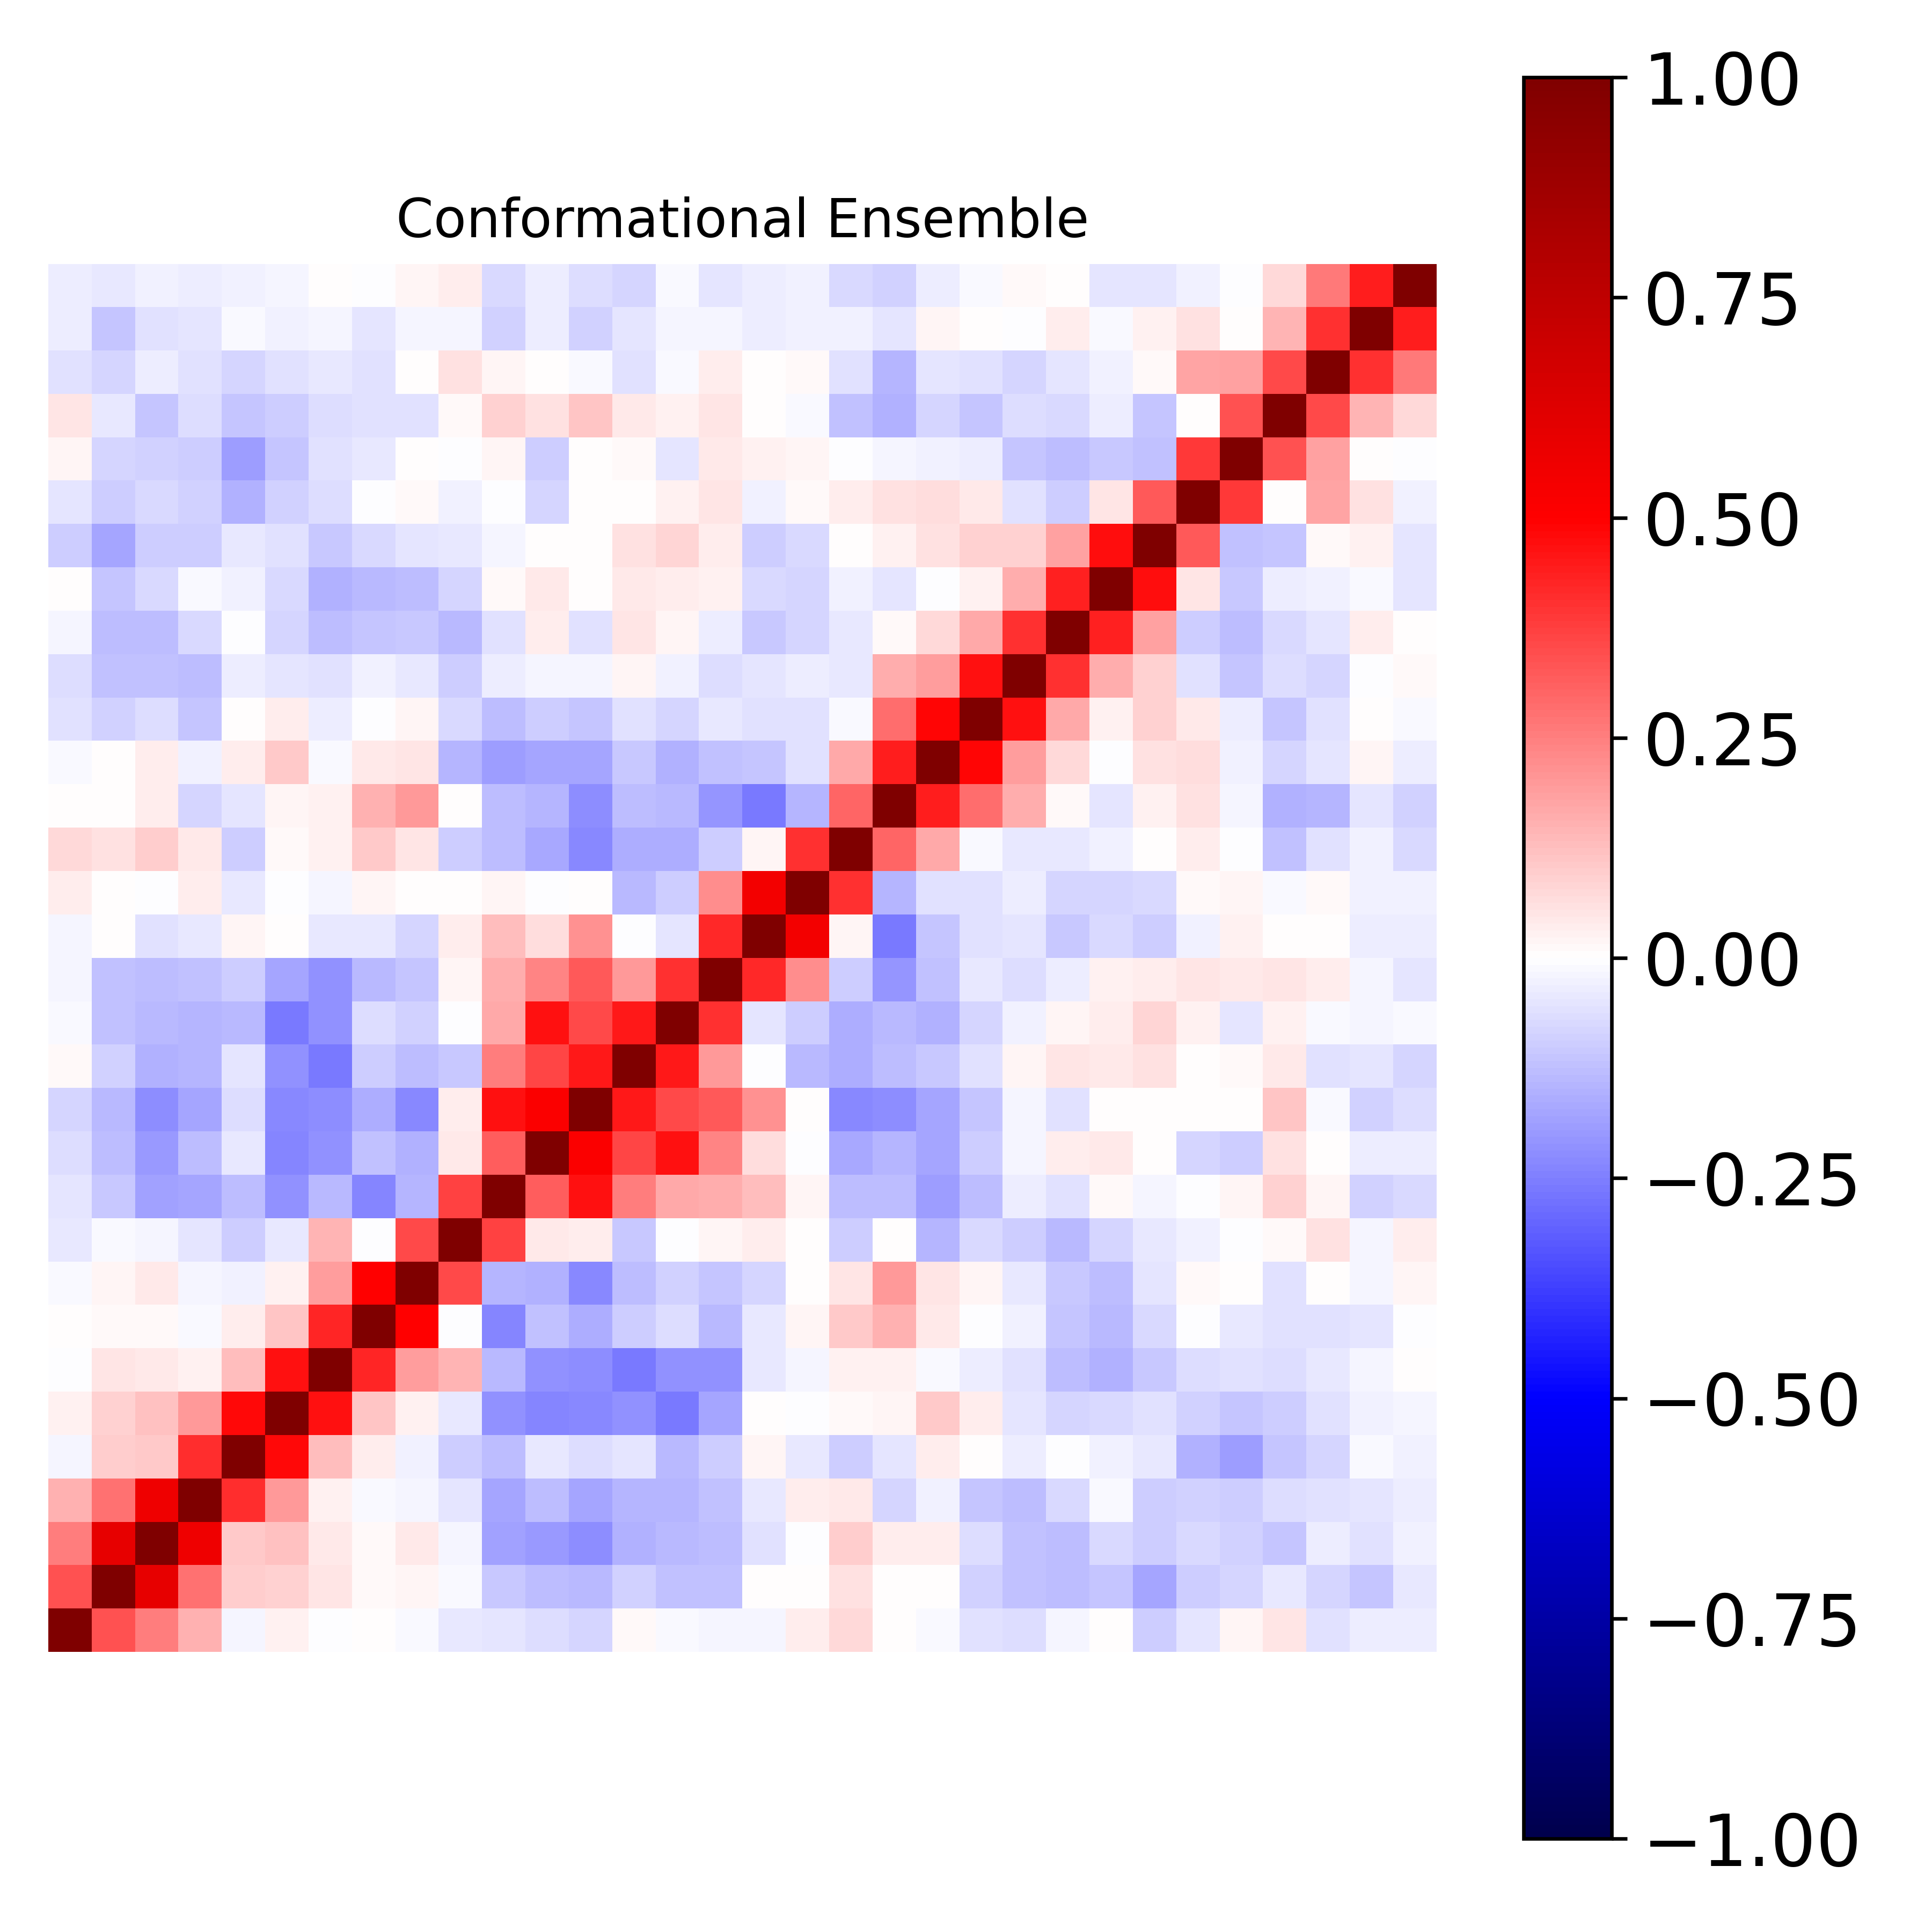

The data file committed next to this chart (first rows):
1.000000000000000000e+00, 3.371324217194307526e-01, 2.530690631140539160e-01, 1.511459218073557542e-01, -1.805023298016463634e-02, 2.869794580529762620e-02, -4.870193730419286778e-03, 4.482119166777408410e-03, -1.025076478637937036e-02, -4.669690169664999363e-02, -5.270661977738326509e-02, -6.352428800871541548e-02, -7.907549336989566635e-02, 1.125674127889833391e-02, -1.006011614839715657e-02, -1.694082072218986920e-02, -2.129100173634378146e-02, 3.388182552376105272e-02, 7.336500401437039132e-02, 6.380626943644439851e-04, -9.367066979617652903e-03, -5.791002999033028481e-02, -6.274261704168390685e-02, -2.106544315386555885e-02
3.371324217194307526e-01, 1.000000000000000000e+00, 5.899389562071856163e-01, 2.746438958318419554e-01, 9.753994333042356746e-02, 9.035925217323953484e-02, 5.074494864132256949e-02, 1.209570630474177816e-02, 2.197993249582117642e-02, -1.290797875287921781e-02, -1.035088587745346400e-01, -1.297827928530098374e-01, -1.342233853102055563e-01, -8.725070281677720085e-02, -1.191513715170897381e-01, -1.249914705127488368e-01, 7.057871325185515951e-03, 6.230601446633400077e-03, 6.146556276754997633e-02, 3.617235880756763423e-03, 2.158981815401229964e-03, -9.131856790961738468e-02, -1.174236146192656483e-01, -1.321203181232186996e-01
2.530690631140539160e-01, 5.899389562071856163e-01, 1.000000000000000000e+00, 5.572322112681962203e-01, 1.037532103956100293e-01, 1.177035396470606787e-01, 4.086062522945548003e-02, 8.029526420007617599e-03, 3.944392730278298981e-02, -1.627584606320940305e-02, -1.870056117439913845e-01, -2.021850915757671951e-01, -2.230254773976755589e-01, -1.559863238677287878e-01, -1.377879537022391188e-01, -1.275317132669943343e-01, -5.469487027970712512e-02, -3.544921538757574500e-03, 1.004315883208080212e-01, 3.658168038104885056e-02, 3.852183631217429710e-02, -6.995635842023230355e-02, -1.215930360166768837e-01, -1.251779265164770505e-01
1.511459218073557542e-01, 2.746438958318419554e-01, 5.572322112681962203e-01, 1.000000000000000000e+00, 4.115429303436682340e-01, 2.020200402503999626e-01, 2.633926455349556300e-02, -1.061988349517863604e-02, -1.885898946815805360e-02, -5.168002673622518889e-02, -1.787274907189439765e-01, -1.278486293330583223e-01, -1.779218991561624108e-01, -1.442894281412754331e-01, -1.474375507821068798e-01, -1.199355308145213517e-01, -4.275207186972394824e-02, 3.860459238080823224e-02, 4.278695564223027742e-02, -8.473898024297461806e-02, -2.844346692419263620e-02, -1.117253596954231182e-01, -1.271294193680790607e-01, -7.214587363677225917e-02
-1.805023298016463634e-02, 9.753994333042356746e-02, 1.037532103956100293e-01, 4.115429303436682340e-01, 1.000000000000000000e+00, 4.838473200124349671e-01, 1.280122495438814345e-01, 3.173707338049986532e-02, -2.773583680039364702e-02, -9.586377374643934024e-02, -1.298381385196253901e-01, -4.044607162327162886e-02, -6.849304748661957931e-02, -5.251194370171179820e-02, -1.393195027904511607e-01, -1.007645002806383389e-01, 2.245210900698258946e-02, -4.212661263813417128e-02, -9.544360667234465245e-02, -5.313325308002453395e-02, 3.811248629728600235e-02, 6.601126491262909388e-03, -3.262237988388753951e-02, -7.358350209175931831e-04
2.869794580529762620e-02, 9.035925217323953484e-02, 1.177035396470606787e-01, 2.020200402503999626e-01, 4.838473200124349671e-01, 1.000000000000000000e+00, 4.669654314586259569e-01, 1.156695838283082062e-01, 2.709659853096667292e-02, -3.961475067766861979e-02, -2.165688985214784257e-01, -2.364745887107146949e-01, -2.335900693973578524e-01, -2.109462095674335957e-01, -2.626486108184045709e-01, -1.795904805123774983e-01, 8.908877772157093632e-04, -1.939382997122953778e-03, 1.530482407866100118e-02, 2.020057584480974139e-02, 1.083342922041191786e-01, 3.586514988871568332e-02, -4.888838290152039412e-02, -8.430635921358908824e-02
-4.870193730419286778e-03, 5.074494864132256949e-02, 4.086062522945548003e-02, 2.633926455349556300e-02, 1.280122495438814345e-01, 4.669654314586259569e-01, 1.000000000000000000e+00, 4.228846270196734425e-01, 1.923476704717341779e-01, 1.436184491889329062e-01, -1.387170113557122941e-01, -2.172426058063686993e-01, -2.197975443830127162e-01, -2.615148797573976780e-01, -2.118360487019129712e-01, -2.162520708180074303e-01, -3.913085499035257042e-02, -1.572361981201055026e-02, 2.481707371564210313e-02, 2.611991189072630434e-02, -1.248888668205719484e-02, -3.165002603047174790e-02, -6.033618852318464038e-02, -1.300196286465769013e-01
4.482119166777408410e-03, 1.209570630474177816e-02, 8.029526420007617599e-03, -1.061988349517863604e-02, 3.173707338049986532e-02, 1.156695838283082062e-01, 4.228846270196734425e-01, 1.000000000000000000e+00, 4.957936309494737070e-01, -1.868043967177931064e-03, -2.381919040285752076e-01, -1.245290999162675244e-01, -1.611861469897794552e-01, -9.683526833662484123e-02, -6.525343372676239984e-02, -1.357015939936388471e-01, -4.580845378751857710e-02, 2.062804505326899449e-02, 1.072725808753399179e-01, 1.501076273298224129e-01, 4.582669007722452864e-02, -4.776191469378497818e-03, -2.927304342022641823e-02, -1.117219838786942393e-01
-1.025076478637937036e-02, 2.197993249582117642e-02, 3.944392730278298981e-02, -1.885898946815805360e-02, -2.773583680039364702e-02, 2.709659853096667292e-02, 1.923476704717341779e-01, 4.957936309494737070e-01, 1.000000000000000000e+00, 3.536017420351055263e-01, -1.429448118843094917e-01, -1.506724445959073677e-01, -2.332889705742994813e-01, -1.309159013081711009e-01, -8.701265531565768874e-02, -1.119966474620347069e-01, -7.924705719345788435e-02, 3.499308259874792928e-04, 4.712764198608898614e-02, 1.956423329672712375e-01, 4.745741801201809607e-02, 1.639082138679034614e-02, -4.217681099523507698e-02, -1.024694782372839869e-01
-4.669690169664999363e-02, -1.290797875287921781e-02, -1.627584606320940305e-02, -5.168002673622518889e-02, -9.586377374643934024e-02, -3.961475067766861979e-02, 1.436184491889329062e-01, -1.868043967177931064e-03, 3.536017420351055263e-01, 1.000000000000000000e+00, 3.718324222297947901e-01, 4.071350723803338761e-02, 3.294954934940949598e-02, -1.031197483001379811e-01, -4.742000672777296234e-03, 2.343467387035201230e-02, 3.591376204277686723e-02, 7.312784630097103958e-03, -1.007937700045611062e-01, 4.102709062309682110e-03, -1.473617900687000659e-01, -7.156925064914086698e-02, -1.005736545189274966e-01, -1.377563203936651437e-01
-5.270661977738326509e-02, -1.035088587745346400e-01, -1.870056117439913845e-01, -1.787274907189439765e-01, -1.298381385196253901e-01, -2.165688985214784257e-01, -1.387170113557122941e-01, -2.381919040285752076e-01, -1.429448118843094917e-01, 3.718324222297947901e-01, 1.000000000000000000e+00, 3.199220608466117333e-01, 4.676088540542392424e-01, 2.524995976220485439e-01, 1.641700373770990651e-01, 1.593713300879641415e-01, 1.324190391796764288e-01, 1.753568254155318459e-02, -1.296840305538116689e-01, -1.322383540639425759e-01, -1.947008339737751892e-01, -1.257138461042714983e-01, -3.354075409981827072e-02, -5.998367197325114863e-02
-6.352428800871541548e-02, -1.297827928530098374e-01, -2.021850915757671951e-01, -1.278486293330583223e-01, -4.044607162327162886e-02, -2.364745887107146949e-01, -2.172426058063686993e-01, -1.245290999162675244e-01, -1.506724445959073677e-01, 4.071350723803338761e-02, 3.199220608466117333e-01, 1.000000000000000000e+00, 5.079043372682857660e-01, 3.598368915463262541e-01, 4.635410647151500529e-01, 2.405863859759742041e-01, 6.826181554342246327e-02, -3.374329245296567477e-03, -1.685142988879087533e-01, -1.437304294301154917e-01, -1.727589018043363123e-01, -9.780536935123959608e-02, -1.973610324692152973e-02, 3.548539222704650414e-02
-7.907549336989566635e-02, -1.342233853102055563e-01, -2.230254773976755589e-01, -1.779218991561624108e-01, -6.849304748661957931e-02, -2.335900693973578524e-01, -2.197975443830127162e-01, -1.611861469897794552e-01, -2.332889705742994813e-01, 3.294954934940949598e-02, 4.676088540542392424e-01, 5.079043372682857660e-01, 1.000000000000000000e+00, 4.520928826498256115e-01, 3.525283097470860438e-01, 3.239044320773885599e-01, 2.132043243051589820e-01, 2.720882377356896586e-03, -2.301774744445633514e-01, -2.209223665405203041e-01, -1.733628616780642229e-01, -1.095458598313736459e-01, -1.656335414755879046e-02, -5.707162643654912354e-02
1.125674127889833391e-02, -8.725070281677720085e-02, -1.559863238677287878e-01, -1.442894281412754331e-01, -5.251194370171179820e-02, -2.109462095674335957e-01, -2.615148797573976780e-01, -9.683526833662484123e-02, -1.309159013081711009e-01, -1.031197483001379811e-01, 2.524995976220485439e-01, 3.598368915463262541e-01, 4.520928826498256115e-01, 1.000000000000000000e+00, 4.491543370195660301e-01, 2.002354146135721658e-01, -1.941342676627110658e-03, -1.351623680780634218e-01, -1.629414518871613038e-01, -1.268331313963785012e-01, -1.045256230781376056e-01, -6.211727967070467676e-02, 1.756518710644042192e-02, 4.941009259800743098e-02
-1.006011614839715657e-02, -1.191513715170897381e-01, -1.377879537022391188e-01, -1.474375507821068798e-01, -1.393195027904511607e-01, -2.626486108184045709e-01, -2.118360487019129712e-01, -6.525343372676239984e-02, -8.701265531565768874e-02, -4.742000672777296234e-03, 1.641700373770990651e-01, 4.635410647151500529e-01, 3.525283097470860438e-01, 4.491543370195660301e-01, 1.000000000000000000e+00, 4.012689709401990323e-01, -4.927056669435140451e-02, -1.012542665387757834e-01, -1.635192336068493624e-01, -1.392786088300713987e-01, -1.557168885264593738e-01, -7.871140786852991178e-02, -3.013068151301618453e-02, 2.172114023363492380e-02
-1.694082072218986920e-02, -1.249914705127488368e-01, -1.275317132669943343e-01, -1.199355308145213517e-01, -1.007645002806383389e-01, -1.795904805123774983e-01, -2.162520708180074303e-01, -1.357015939936388471e-01, -1.119966474620347069e-01, 2.343467387035201230e-02, 1.593713300879641415e-01, 2.405863859759742041e-01, 3.239044320773885599e-01, 2.002354146135721658e-01, 4.012689709401990323e-01, 1.000000000000000000e+00, 4.149052933136427312e-01, 2.228989679539542523e-01, -9.428381169771887782e-02, -2.079182488054298339e-01, -1.198147326563733794e-01, -3.937612350023547703e-02, -6.678027445580478338e-02, -3.807304898210524258e-02
-2.129100173634378146e-02, 7.057871325185515951e-03, -5.469487027970712512e-02, -4.275207186972394824e-02, 2.245210900698258946e-02, 8.908877772157093632e-04, -3.913085499035257042e-02, -4.580845378751857710e-02, -7.924705719345788435e-02, 3.591376204277686723e-02, 1.324190391796764288e-01, 6.826181554342246327e-02, 2.132043243051589820e-01, -1.941342676627110658e-03, -4.927056669435140451e-02, 4.149052933136427312e-01, 1.000000000000000000e+00, 5.397481301755916450e-01, 2.149339035794370356e-02, -2.621814719661161863e-01, -1.095705183636077329e-01, -5.844620531413087516e-02, -4.913168188822145122e-02, -1.033829613358570598e-01
3.388182552376105272e-02, 6.230601446633400077e-03, -3.544921538757574500e-03, 3.860459238080823224e-02, -4.212661263813417128e-02, -1.939382997122953778e-03, -1.572361981201055026e-02, 2.062804505326899449e-02, 3.499308259874792928e-04, 7.312784630097103958e-03, 1.753568254155318459e-02, -3.374329245296567477e-03, 2.720882377356896586e-03, -1.351623680780634218e-01, -1.012542665387757834e-01, 2.228989679539542523e-01, 5.397481301755916450e-01, 1.000000000000000000e+00, 4.005402800664110141e-01, -1.436390201309930836e-01, -5.749427335686719404e-02, -6.023701557630885967e-02, -3.524132647273924002e-02, -8.408002504099125474e-02
7.336500401437039132e-02, 6.146556276754997633e-02, 1.004315883208080212e-01, 4.278695564223027742e-02, -9.544360667234465245e-02, 1.530482407866100118e-02, 2.481707371564210313e-02, 1.072725808753399179e-01, 4.712764198608898614e-02, -1.007937700045611062e-01, -1.296840305538116689e-01, -1.685142988879087533e-01, -2.301774744445633514e-01, -1.629414518871613038e-01, -1.635192336068493624e-01, -9.428381169771887782e-02, 2.149339035794370356e-02, 4.005402800664110141e-01, 1.000000000000000000e+00, 2.968823469573915741e-01, 1.671485553860453666e-01, -1.421418457469214754e-02, -4.071581210633788001e-02, -4.115869347400588629e-02
6.380626943644439851e-04, 3.617235880756763423e-03, 3.658168038104885056e-02, -8.473898024297461806e-02, -5.313325308002453395e-02, 2.020057584480974139e-02, 2.611991189072630434e-02, 1.501076273298224129e-01, 1.956423329672712375e-01, 4.102709062309682110e-03, -1.322383540639425759e-01, -1.437304294301154917e-01, -2.209223665405203041e-01, -1.268331313963785012e-01, -1.392786088300713987e-01, -2.079182488054298339e-01, -2.621814719661161863e-01, -1.436390201309930836e-01, 2.968823469573915741e-01, 1.000000000000000000e+00, 4.393919212068853053e-01, 2.865528949816079085e-01, 1.596927086788125505e-01, 1.047942942347275877e-02
-9.367066979617652903e-03, 2.158981815401229964e-03, 3.852183631217429710e-02, -2.844346692419263620e-02, 3.811248629728600235e-02, 1.083342922041191786e-01, -1.248888668205719484e-02, 4.582669007722452864e-02, 4.745741801201809607e-02, -1.473617900687000659e-01, -1.947008339737751892e-01, -1.727589018043363123e-01, -1.733628616780642229e-01, -1.045256230781376056e-01, -1.557168885264593738e-01, -1.198147326563733794e-01, -1.095705183636077329e-01, -5.749427335686719404e-02, 1.671485553860453666e-01, 4.393919212068853053e-01, 1.000000000000000000e+00, 4.912050118748756411e-01, 1.942439216622382503e-01, 7.086643525154728840e-02
-5.791002999033028481e-02, -9.131856790961738468e-02, -6.995635842023230355e-02, -1.117253596954231182e-01, 6.601126491262909388e-03, 3.586514988871568332e-02, -3.165002603047174790e-02, -4.776191469378497818e-03, 1.639082138679034614e-02, -7.156925064914086698e-02, -1.257138461042714983e-01, -9.780536935123959608e-02, -1.095458598313736459e-01, -6.211727967070467676e-02, -7.871140786852991178e-02, -3.937612350023547703e-02, -5.844620531413087516e-02, -6.023701557630885967e-02, -1.421418457469214754e-02, 2.865528949816079085e-01, 4.912050118748756411e-01, 1.000000000000000000e+00, 4.615019788693814906e-01, 1.643794050886382974e-01
-6.274261704168390685e-02, -1.174236146192656483e-01, -1.215930360166768837e-01, -1.271294193680790607e-01, -3.262237988388753951e-02, -4.888838290152039412e-02, -6.033618852318464038e-02, -2.927304342022641823e-02, -4.217681099523507698e-02, -1.005736545189274966e-01, -3.354075409981827072e-02, -1.973610324692152973e-02, -1.656335414755879046e-02, 1.756518710644042192e-02, -3.013068151301618453e-02, -6.678027445580478338e-02, -4.913168188822145122e-02, -3.524132647273924002e-02, -4.071581210633788001e-02, 1.596927086788125505e-01, 1.942439216622382503e-01, 4.615019788693814906e-01, 1.000000000000000000e+00, 4.056244324100745646e-01
-2.106544315386555885e-02, -1.321203181232186996e-01, -1.251779265164770505e-01, -7.214587363677225917e-02, -7.358350209175931831e-04, -8.430635921358908824e-02, -1.300196286465769013e-01, -1.117219838786942393e-01, -1.024694782372839869e-01, -1.377563203936651437e-01, -5.998367197325114863e-02, 3.548539222704650414e-02, -5.707162643654912354e-02, 4.941009259800743098e-02, 2.172114023363492380e-02, -3.807304898210524258e-02, -1.033829613358570598e-01, -8.408002504099125474e-02, -4.115869347400588629e-02, 1.047942942347275877e-02, 7.086643525154728840e-02, 1.643794050886382974e-01, 4.056244324100745646e-01, 1.000000000000000000e+00
1.607648893047521933e-03, -1.129329162828375671e-01, -7.277192699339454784e-02, -1.417039325014179084e-02, -2.678138651624021455e-02, -7.161102879098403540e-02, -1.501321146279954444e-01, -1.347063195996039964e-01, -1.281026498464736818e-01, -8.149398600818144600e-02, 1.528052740923285455e-02, 4.365896834885792804e-02, 1.499301541626368731e-03, 4.644262850021896316e-02, 3.703215857877163036e-02, 2.672946167093877626e-02, -7.169734201642623261e-02, -7.843214643765791805e-02, -2.468417981896290150e-02, -4.705384706347857243e-02, -1.115574085896511728e-03, 2.541328020123921616e-02, 1.574403294919252405e-01, 4.304587341500109021e-01
-9.982881128119913683e-02, -1.731955323174638461e-01, -9.804550838996116402e-02, -9.948589259479720392e-02, -4.677791868925500196e-02, -5.961764874614400994e-02, -1.074523112994950347e-01, -7.598424222968014341e-02, -4.861782323486304319e-02, -4.632484668998617522e-02, -2.106202583174584392e-02, 2.483527359144077455e-03, 5.316979106035084682e-03, 6.218903951448399164e-02, 8.144704451787881938e-02, 3.823836629010238936e-02, -9.824571481480059987e-02, -7.213411985198156517e-02, 6.080107206723648142e-03, 2.936421661986896720e-02, 5.841138624361404824e-02, 9.274175989104785356e-02, 9.135694815161805871e-02, 1.827209934140249237e-01
-5.069594486187894294e-02, -9.767425643520345757e-02, -7.406808401221497140e-02, -9.207928184268214522e-02, -1.534088517424024578e-01, -9.261464986358014517e-02, -6.656340010310349276e-02, -6.649269610518143171e-03, 9.536025943025354043e-03, -2.752370560450789760e-02, -4.278098965419540461e-03, -8.370211586337546195e-02, 5.695710061251809710e-03, 5.424619312588732124e-03, 2.924119149022472858e-02, 5.410583384730760503e-02, -2.793149876573120319e-02, 1.466200891124810890e-02, 3.632369303651264425e-02, 5.494745764611853878e-02, 6.873691050191337026e-02, 4.544506532843346075e-02, -5.869642335420709178e-02, -1.010090567754441532e-01
2.181271378679567469e-02, -8.034465943410706856e-02, -8.956599378933263744e-02, -9.603129247070535390e-02, -1.890589299769961096e-01, -1.119734415101060199e-01, -6.144267555085206750e-02, -4.111089822160380464e-02, 7.771960237115176952e-03, -2.333358305304002352e-03, 2.329921501191922067e-02, -1.012701822931264123e-01, 5.145678267680092385e-03, 7.896385579974959240e-03, -5.309862712064856993e-02, 4.593831364245160725e-02, 2.924959937201518367e-02, 1.623547857691319540e-02, -8.039279888056566738e-04, -1.820782175336085884e-02, -2.807702236925932807e-02, -3.727839783787987443e-02, -1.132290827136731293e-01, -1.289407815544239000e-01
4.955346425463329207e-02, -4.666052214893624123e-02, -1.100993398947086171e-01, -6.430070932289494445e-02, -1.112574717776380895e-01, -9.971216104543234593e-02, -6.421927218737343013e-02, -6.073546268422529149e-02, -5.846525829223083587e-02, 9.648645925098344248e-03, 9.043235690593082188e-02, 5.886715229442912589e-02, 1.131584278807779148e-01, 4.324326705839242474e-02, 2.433118163259486225e-02, 5.262319549443730815e-02, 7.560263483083535206e-03, -1.307522170202203224e-02, -1.174010755121580873e-01, -1.489976930142590528e-01, -8.163241801648753182e-02, -1.125991536453399555e-01, -6.660842841406111603e-02, -7.683498240761053866e-02
-5.590253389033333908e-02, -7.875159202641232592e-02, -3.334155334989707259e-02, -5.973977565283153379e-02, -8.478082749761724213e-02, -6.023686883631335087e-02, -4.110874168948915053e-02, -6.164623585734895633e-02, 3.377015017277213652e-03, 5.845863916625588380e-02, 2.248101102079150607e-02, 4.820052981439231117e-03, -1.515152636878239721e-02, -5.669905891225057726e-02, -1.008454963886773643e-02, 3.695625837359908794e-02, 5.940968074384269174e-03, 1.132355985521437368e-02, -5.942481109789032184e-02, -1.406806112084740268e-01, -5.157956936490030314e-02, -6.243138458086744391e-02, -7.938408188504987584e-02, -4.956349661992513755e-02
-3.399066873510894066e-02, -1.156945593694722746e-01, -5.580992481376623182e-02, -5.181501226320112813e-02, -8.010555583388772119e-03, -2.485215095214029016e-02, -2.041619995099476156e-02, -4.997406327610973142e-02, -1.733948281265412436e-02, -1.927249438890270977e-02, -9.283070622670692995e-02, -3.601857746601468818e-02, -8.654530180424493957e-02, -5.162020730544635699e-02, -1.748701501306887743e-02, -2.035581648721383405e-02, -3.760961846681338400e-02, -2.784235654494054621e-02, -2.691708692708050590e-02, -5.362669746689568279e-02, 1.846290601304112489e-02, 4.160287116365376896e-03, -7.764937430757643498e-03, 3.253880336935221357e-02
-3.137844119390433700e-02, -4.474430105986816619e-02, -2.607305699923226014e-02, -3.901116285629175479e-02, -2.729952273622981290e-02, -2.141007464071935720e-02, 4.411997996501226989e-03, -2.898889520093595341e-03, 1.833511372062231193e-02, 3.140835855385633313e-02, -7.221344794035126913e-02, -3.344723833960262099e-02, -6.726277125022853132e-02, -8.560393697288723458e-02, -9.572690005491650556e-03, -4.978207215857156920e-02, -3.726413390549023624e-02, -2.896429849723855879e-02, -7.247714109555922213e-02, -8.672965005954977324e-02, -3.370610673129354612e-02, -1.309506148594075450e-02, 9.021879933372682972e-03, 3.796252453346235078e-03
